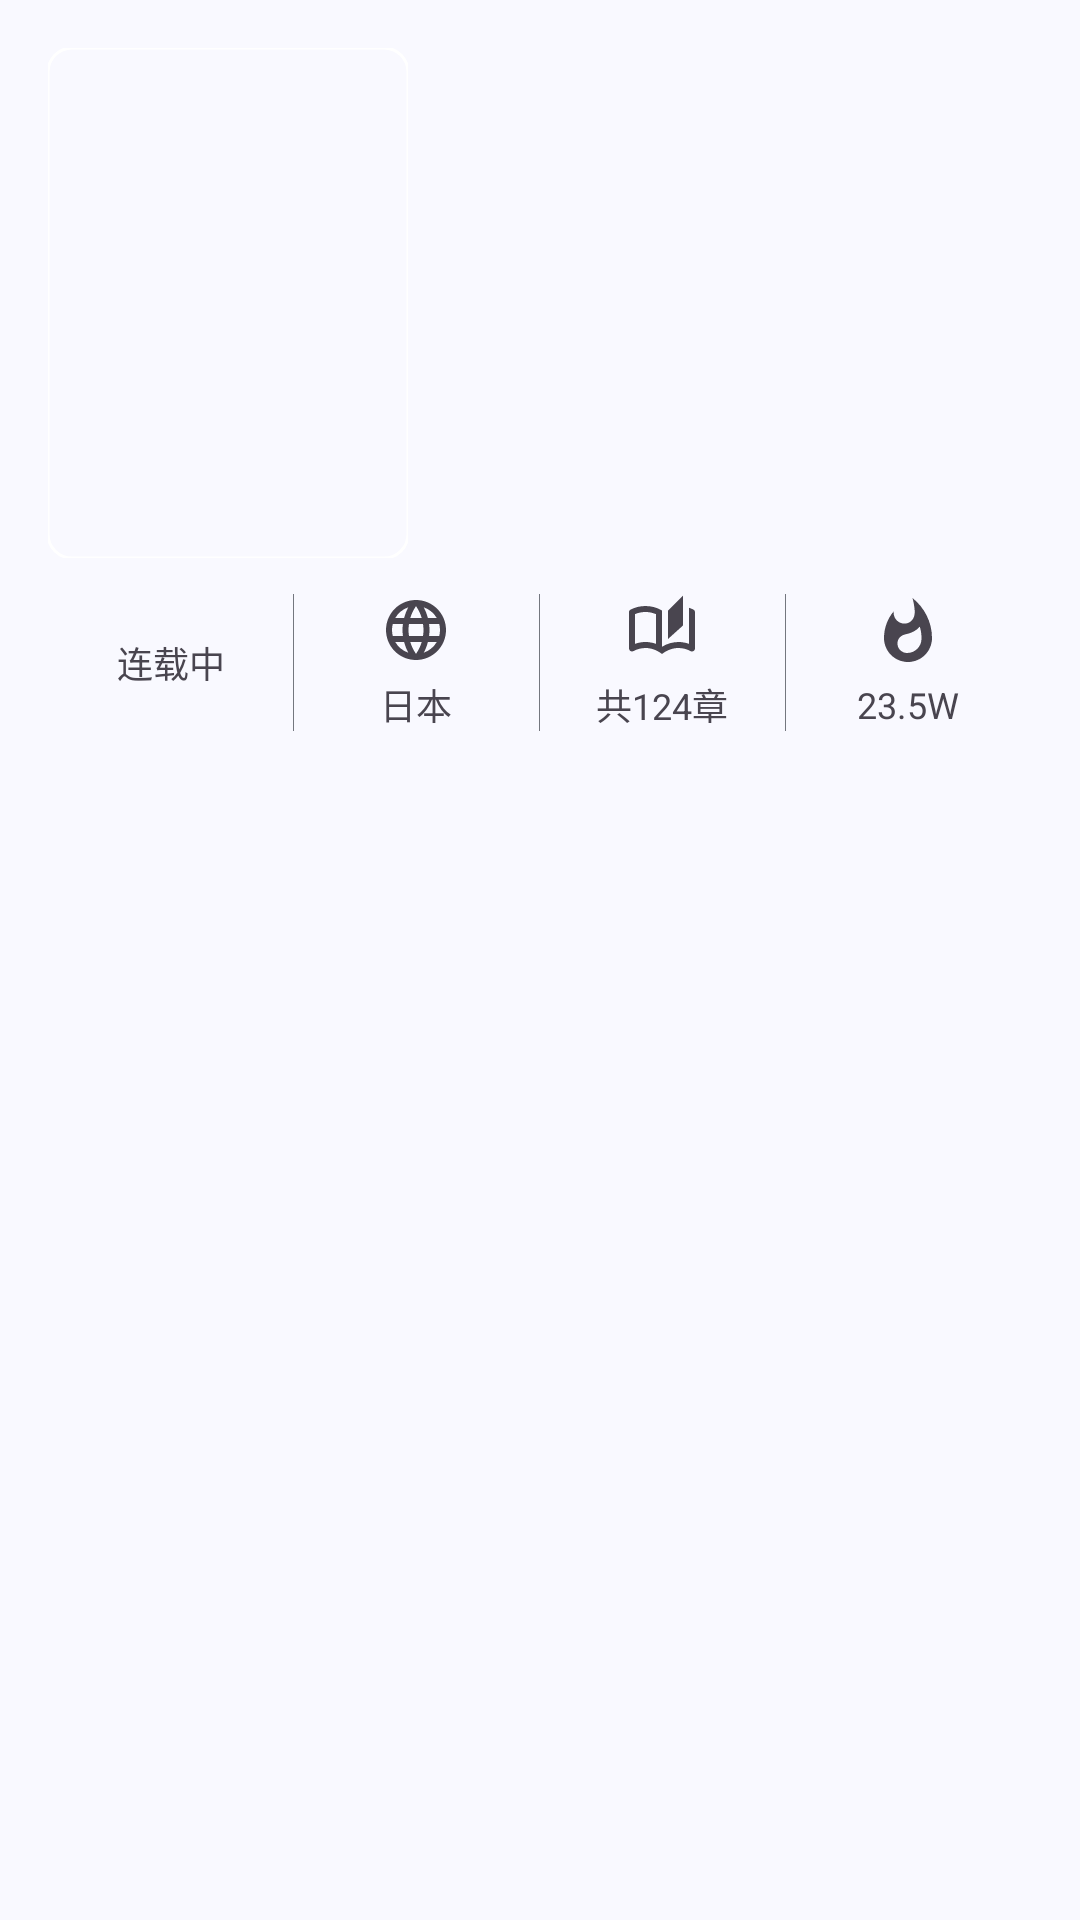

Produce the Android XML layout that renders to this screen, including the resource entries it uses.
<!-- AndroidManifest.xml: application theme Theme.CopyMangaNew -->
<!-- res/layout/manga_card_detail_view.xml -->
<?xml version="1.0" encoding="utf-8"?>
<androidx.constraintlayout.widget.ConstraintLayout xmlns:android="http://schemas.android.com/apk/res/android"
    xmlns:app="http://schemas.android.com/apk/res-auto"
    xmlns:tools="http://schemas.android.com/tools"
    android:layout_width="match_parent"
    android:layout_height="match_parent"
    android:orientation="vertical">


    <com.google.android.material.imageview.ShapeableImageView
        android:id="@+id/small_cover"
        android:layout_width="120dp"
        android:layout_height="170dp"
        android:layout_gravity="bottom"
        android:layout_margin="16dp"
        android:contentDescription="@string/todo"
        android:scaleType="centerCrop"
        app:layout_constrainedWidth="true"
        app:layout_constraintStart_toStartOf="parent"
        app:layout_constraintTop_toTopOf="parent"
        app:shapeAppearance="@style/RoundStyle"
        app:strokeColor="?colorOnSecondary"
        app:strokeWidth="1dp"
        tools:ignore="ImageContrastCheck" />


    <TextView
        android:id="@+id/mangaTitleText"
        android:layout_width="0dp"
        android:layout_height="wrap_content"
        android:layout_gravity="top"
        android:layout_marginStart="6dp"
        android:layout_marginEnd="8dp"
        android:ellipsize="end"
        android:textAppearance="?textAppearanceHeadline6"
        android:textStyle="bold"
        app:layout_constraintEnd_toEndOf="parent"
        app:layout_constraintHorizontal_weight="1"
        app:layout_constraintStart_toEndOf="@+id/small_cover"
        app:layout_constraintTop_toTopOf="@+id/small_cover"
        tools:text="我的病弱吸血鬼" />

    <TextView
        android:id="@+id/mangaAuthorText"
        android:layout_width="0dp"
        android:layout_height="wrap_content"
        android:layout_gravity="top"
        android:layout_marginStart="6dp"
        android:layout_marginTop="8dp"
        android:layout_marginEnd="8dp"
        android:textSize="15sp"
        app:layout_constrainedWidth="true"
        app:layout_constraintEnd_toEndOf="parent"
        app:layout_constraintHorizontal_weight="1"
        app:layout_constraintStart_toEndOf="@+id/small_cover"
        app:layout_constraintTop_toBottomOf="@+id/mangaTitleText"
        tools:text="我的病弱吸血鬼,我的病弱吸血鬼" />

    <TextView
        android:id="@+id/manga_detail_desc"
        android:layout_width="match_parent"
        android:layout_height="wrap_content"
        android:layout_gravity="bottom"
        android:layout_marginStart="16dp"
        android:layout_marginTop="8dp"
        android:layout_marginEnd="16dp"
        android:ellipsize="end"
        android:maxLines="3"
        app:layout_constraintTop_toBottomOf="@id/manga_detail_bar"
        tools:text="你會成為…我的公主吧？" />


    <TextView
        android:id="@+id/manga_info_author"
        android:layout_width="0dp"
        android:layout_height="wrap_content"
        android:layout_marginTop="4dp"
        android:textColor="?colorTertiary"
        android:textSize="15sp"
        android:textStyle="bold"
        app:layout_constraintEnd_toEndOf="@+id/mangaAuthorText"
        app:layout_constraintStart_toEndOf="@+id/small_cover"
        app:layout_constraintStart_toStartOf="@+id/mangaAuthorText"
        app:layout_constraintTop_toBottomOf="@+id/mangaAuthorText"
        tools:text="厘のミキ" />

    <TextView
        android:id="@+id/manga_detail_last_update"
        android:layout_width="0dp"
        android:layout_height="wrap_content"
        android:layout_marginTop="4dp"
        app:layout_constraintEnd_toEndOf="@+id/manga_info_author"
        app:layout_constraintStart_toStartOf="@+id/manga_info_author"
        app:layout_constraintTop_toBottomOf="@+id/manga_info_author"
        tools:text="最后更新：2002-12-21" />

    <androidx.constraintlayout.widget.Barrier
        android:id="@+id/manga_detail_barrier_header"
        android:layout_width="0dp"
        android:layout_height="wrap_content"
        app:barrierDirection="bottom"
        app:barrierMargin="8dp"
        app:constraint_referenced_ids="small_cover,manga_detail_last_update" />

    <include
        android:id="@+id/manga_detail_bar"
        layout="@layout/layout_manga_detail_sheet"
        android:layout_width="0dp"
        android:layout_height="wrap_content"
        app:layout_constraintEnd_toEndOf="parent"
        app:layout_constraintStart_toStartOf="parent"
        app:layout_constraintTop_toBottomOf="@id/manga_detail_barrier_header" />


    <com.google.android.material.chip.ChipGroup
        android:id="@+id/recycler_manga_info_chip_theme"
        android:layout_width="match_parent"
        android:layout_height="wrap_content"
        android:layout_marginTop="8dp"
        android:layout_marginStart="16dp"
        android:layout_marginEnd="16dp"
        app:layout_constraintEnd_toEndOf="parent"
        app:layout_constraintStart_toStartOf="parent"
        app:layout_constraintTop_toBottomOf="@+id/manga_detail_desc" />


    <androidx.recyclerview.widget.RecyclerView
        android:id="@+id/recycler_manga_info"
        android:layout_width="match_parent"
        android:layout_height="wrap_content"
        app:layoutManager="androidx.recyclerview.widget.LinearLayoutManager"
        android:layout_marginTop="8dp"
        app:layout_constraintEnd_toEndOf="parent"
        app:layout_constraintStart_toStartOf="parent"
        app:layout_constraintTop_toBottomOf="@+id/recycler_manga_info_chip_theme" />


</androidx.constraintlayout.widget.ConstraintLayout>
<!-- res/layout/layout_manga_detail_sheet.xml (included above) -->
<?xml version="1.0" encoding="utf-8"?>
<LinearLayout xmlns:android="http://schemas.android.com/apk/res/android"
    xmlns:app="http://schemas.android.com/apk/res-auto"
    xmlns:tools="http://schemas.android.com/tools"
    android:id="@+id/manga_detail_info_sheet"
    android:layout_width="match_parent"
    android:layout_height="wrap_content"
    android:baselineAligned="false"
    android:divider="?colorOutline"
    android:dividerPadding="4dp"
    android:gravity="center_vertical"
    android:orientation="horizontal"
    android:paddingStart="16dp"
    android:paddingEnd="16dp"
    android:showDividers="middle">

    <TextView
        android:id="@+id/manga_detail_info_state"
        android:layout_width="0dp"
        android:layout_height="wrap_content"
        android:layout_weight="1"
        android:drawablePadding="4dp"
        android:gravity="center_horizontal"
        android:padding="4dp"
        android:textSize="12sp"
        app:drawableTopCompat="@drawable/ic_baseline_loop"
        tools:text="连载中" />

    <TextView
        android:id="@+id/manga_detail_info_region"
        android:layout_width="0dp"
        android:layout_height="wrap_content"
        android:layout_weight="1"
        android:drawablePadding="4dp"
        android:gravity="center_horizontal"
        android:padding="4dp"
        android:textSize="12sp"
        app:drawableTopCompat="@drawable/ic_baseline_region"
        tools:text="日本" />

    <TextView
        android:id="@+id/manga_detail_info_chapter_size"
        android:layout_width="0dp"
        android:layout_height="wrap_content"
        android:layout_weight="1"
        android:drawablePadding="4dp"
        android:gravity="center_horizontal"
        android:padding="4dp"
        android:textSize="12sp"
        app:drawableTopCompat="@drawable/ic_outline_page"
        tools:text="共124章" />


    <TextView
        android:id="@+id/manga_detail_info_popular"
        android:layout_width="0dp"
        android:layout_height="wrap_content"
        android:layout_weight="1"
        android:drawablePadding="4dp"
        android:gravity="center_horizontal"
        android:padding="4dp"
        android:textSize="12sp"
        app:drawableTopCompat="@drawable/ic_baseline_hot"
        tools:text="23.5W" />


</LinearLayout>
<!-- resources referenced by this layout -->
<resources>
  <!-- drawable ic_baseline_hot (drawable) -->
  <vector xmlns:android="http://schemas.android.com/apk/res/android"
      android:width="24dp"
      android:height="24dp"
      android:tint="?colorControlNormal"
      android:viewportWidth="24"
      android:viewportHeight="24">
      <path
          android:fillColor="@android:color/white"
          android:pathData="M13.5,0.67s0.74,2.65 0.74,4.8c0,2.06 -1.35,3.73 -3.41,3.73 -2.07,0 -3.63,-1.67 -3.63,-3.73l0.03,-0.36C5.21,7.51 4,10.62 4,14c0,4.42 3.58,8 8,8s8,-3.58 8,-8C20,8.61 17.41,3.8 13.5,0.67zM11.71,19c-1.78,0 -3.22,-1.4 -3.22,-3.14 0,-1.62 1.05,-2.76 2.81,-3.12 1.77,-0.36 3.6,-1.21 4.62,-2.58 0.39,1.29 0.59,2.65 0.59,4.04 0,2.65 -2.15,4.8 -4.8,4.8z" />
  </vector>
  <string name="todo" translatable="false">TODO</string>
  <style name="RoundStyle">
          <item name="cornerFamily">rounded</item>
          <item name="cornerSize">8dp</item>
      </style>
  <style name="Theme.CopyMangaNew" parent="AppTheme">
          <item name="android:statusBarColor">@android:color/transparent</item>
          <item name="android:navigationBarColor">@android:color/transparent</item>
          <item name="android:enforceNavigationBarContrast" tools:targetApi="q">false</item>
          <item name="android:enforceStatusBarContrast" tools:targetApi="Q">false</item>
          <item name="android:navigationBarDividerColor" tools:targetApi="o_mr1">@null</item>
      </style>
  <color name="md_theme_primary">#3C6090</color>
  <color name="md_theme_onPrimary">#FFFFFF</color>
  <color name="md_theme_primaryContainer">#D4E3FF</color>
  <color name="md_theme_onPrimaryContainer">#001C3A</color>
  <color name="md_theme_secondary">#545F71</color>
  <color name="md_theme_onSecondary">#FFFFFF</color>
  <color name="md_theme_secondaryContainer">#D8E3F8</color>
  <color name="md_theme_onSecondaryContainer">#111C2B</color>
  <color name="md_theme_tertiary">#6D5676</color>
  <color name="md_theme_onTertiary">#FFFFFF</color>
  <color name="md_theme_tertiaryContainer">#F7D8FF</color>
  <color name="md_theme_onTertiaryContainer">#271430</color>
  <color name="md_theme_error">#BA1A1A</color>
  <color name="md_theme_onError">#FFFFFF</color>
  <color name="md_theme_errorContainer">#FFDAD6</color>
  <color name="md_theme_onErrorContainer">#410002</color>
  <color name="md_theme_background">#F9F9FF</color>
  <color name="md_theme_onBackground">#191C20</color>
  <color name="md_theme_surface">#F9F9FF</color>
  <color name="md_theme_onSurface">#191C20</color>
  <color name="md_theme_surfaceVariant">#E0E2EC</color>
  <color name="md_theme_onSurfaceVariant">#43474E</color>
  <color name="md_theme_outline">#74777F</color>
  <color name="md_theme_outlineVariant">#C3C6CF</color>
  <color name="md_theme_inverseSurface">#2E3035</color>
  <color name="md_theme_inverseOnSurface">#F0F0F7</color>
  <color name="md_theme_inversePrimary">#A5C8FF</color>
  <color name="md_theme_primaryFixed">#D4E3FF</color>
  <color name="md_theme_onPrimaryFixed">#001C3A</color>
  <color name="md_theme_primaryFixedDim">#A5C8FF</color>
  <color name="md_theme_onPrimaryFixedVariant">#224876</color>
  <color name="md_theme_secondaryFixed">#D8E3F8</color>
  <color name="md_theme_onSecondaryFixed">#111C2B</color>
  <color name="md_theme_secondaryFixedDim">#BCC7DC</color>
  <color name="md_theme_onSecondaryFixedVariant">#3D4758</color>
  <color name="md_theme_tertiaryFixed">#F7D8FF</color>
  <color name="md_theme_onTertiaryFixed">#271430</color>
  <color name="md_theme_tertiaryFixedDim">#DABDE2</color>
  <color name="md_theme_onTertiaryFixedVariant">#553F5D</color>
  <color name="md_theme_surfaceDim">#D9DAE0</color>
  <color name="md_theme_surfaceBright">#F9F9FF</color>
  <color name="md_theme_surfaceContainerLowest">#FFFFFF</color>
  <color name="md_theme_surfaceContainerLow">#F2F3FA</color>
  <color name="md_theme_surfaceContainer">#EDEDF4</color>
  <color name="md_theme_surfaceContainerHigh">#E7E8EE</color>
  <color name="md_theme_surfaceContainerHighest">#E1E2E9</color>
</resources>
